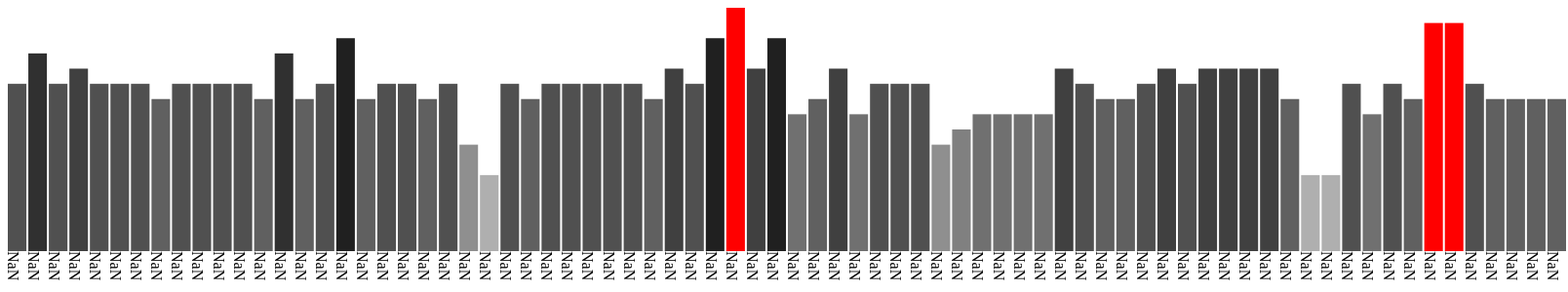
D3 v5 page, settled after 480 driven frames (8 s of simulated time); the page loaded 1 data file(s).


            console.log('hi');
            var w = 1600;
            var h = 500;
            var cellpadding = 2;
            var svg = d3.select("body").append("svg")
            .attr("width", w)
            .attr("height", h);
            d3.csv('a1-cereals.csv')
                .then(function(data){
                console.log(data);
                console.log(data.length);
                var yScale = d3.scaleLinear()
                .domain([0, d3.max(data, function(d){
                    return +d.Calories;
                })])
                .range([0, h/2]);
                var colorScale = d3.scaleLinear()
                .domain([0, d3.max(data, function(d){
                    return +d.Calories;
                })])
                .range([255, 0]);
                svg.selectAll("rect")
                    .data(data)
                    .enter()
                    .append("rect")
                    .attr("width", w / data.length-cellpadding)
                    .attr("height", h)
                    .attr("x", function(d, i){
                    return w / data.length * i;

                })


                    .attr("height", function(d){
                    return yScale(d.Calories)
                })

                    .attr("y", function(d){
                    return h/2-yScale(d.Calories);

                })

                    .attr("fill", function(d){
                    var f = colorScale(d.Calories);
                    if(f <= 25.5)
                        return "rgb(" + 255 + ",0,0)";
                    else
                        return "rgb(" + f + "," + f + "," + f + ")";

                });

                svg.selectAll("text")
                    .data(data)
                    .enter()
                    .append("text")
                    .text(function(d){
                    return d.country+d.cause;
                })
                    .attr("transform", function(d, i){
                    return "translate(" + w / data.length * i +
                        ","+h/2+")"+"rotate(90)"

                })
            })






















        

### data: a1-cereals.csv
Cereal, Manufacturer, Type, Calories, Protein, Fat, Sodium, Fiber, Carbohydrates, Sugars, Shelf, Potassium, Vitamins, Weight, Cups
Apple Cinnamon Cheerios, G, C, 110, 2, 2, 180, 1.5, 10.5, 10, 1, 70, 25, 1, 0.75
Basic 4, G, C, 130, 3, 2, 210, 2, 18, 8, 3, 100, 25, 1.33, 0.75
Cheerios, G, C, 110, 6, 2, 290, 2, 17, 1, 1, 105, 25, 1, 1.25
Cinnamon Toast Crunch, G, C, 120, 1, 3, 210, 0, 13, 9, 2, 45, 25, 1, 0.75
Clusters, G, C, 110, 3, 2, 140, 2, 13, 7, 3, 105, 25, 1, 0.5
Cocoa Puffs, G, C, 110, 1, 1, 180, 0, 12, 13, 2, 55, 25, 1, 1
Count Chocula, G, C, 110, 1, 1, 180, 0, 12, 13, 2, 65, 25, 1, 1
Crispy Wheat & Raisins, G, C, 100, 2, 1, 140, 2, 11, 10, 3, 120, 25, 1, 0.75
Golden Grahams, G, C, 110, 1, 1, 280, 0, 15, 9, 2, 45, 25, 1, 0.75
Honey Nut Cheerios, G, C, 110, 3, 1, 250, 1.5, 11.5, 10, 1, 90, 25, 1, 0.75
Kix, G, C, 110, 2, 1, 260, 0, 21, 3, 2, 40, 25, 1, 1.5
Lucky Charms, G, C, 110, 2, 1, 180, 0, 12, 12, 2, 55, 25, 1, 1
Multi-Grain Cheerios, G, C, 100, 2, 1, 220, 2, 15, 6, 1, 90, 25, 1, 1
Oatmeal Raisin Crisp, G, C, 130, 3, 2, 170, 1.5, 13.5, 10, 3, 120, 25, 1.25, 0.5
Raisin Nut Bran, G, C, 100, 3, 2, 140, 2.5, 10.5, 8, 3, 140, 25, 1, 0.5
Total Corn Flakes, G, C, 110, 2, 1, 200, 0, 21, 3, 3, 35, 100, 1, 1
Total Raisin Bran, G, C, 140, 3, 1, 190, 4, 15, 14, 3, 230, 100, 1.5, 1
Total Whole Grain, G, C, 100, 3, 1, 200, 3, 16, 3, 3, 110, 100, 1, 1
Triples, G, C, 110, 2, 1, 250, 0, 21, 3, 3, 60, 25, 1, 0.75
Trix, G, C, 110, 1, 1, 140, 0, 13, 12, 2, 25, 25, 1, 1
Wheaties, G, C, 100, 3, 1, 200, 3, 17, 3, 1, 110, 25, 1, 1
Wheaties Honey Gold, G, C, 110, 2, 1, 200, 1, 16, 8, 1, 60, 25, 1, 0.75
All-Bran, K, C, 70, 4, 1, 260, 9, 7, 5, 3, 320, 25, 1, 0.33
All-Bran with Extra Fiber, K, C, 50, 4, 0, 140, 14, 8, 0, 3, 330, 25, 1, 0.5
Apple Jacks, K, C, 110, 2, 0, 125, 1, 11, 14, 2, 30, 25, 1, 1
Corn Flakes, K, C, 100, 2, 0, 290, 1, 21, 2, 1, 35, 25, 1, 1
Corn Pops, K, C, 110, 1, 0, 90, 1, 13, 12, 2, 20, 25, 1, 1
Cracklin' Oat Bran, K, C, 110, 3, 3, 140, 4, 10, 7, 3, 160, 25, 1, 0.5
Crispix, K, C, 110, 2, 0, 220, 1, 21, 3, 3, 30, 25, 1, 1
Froot Loops, K, C, 110, 2, 1, 125, 1, 11, 13, 2, 30, 25, 1, 1
Frosted Flakes, K, C, 110, 1, 0, 200, 1, 14, 11, 1, 25, 25, 1, 0.75
Frosted Mini-Wheats, K, C, 100, 3, 0, 0, 3, 14, 7, 2, 100, 25, 1, 0.8
Fruitful Bran, K, C, 120, 3, 0, 240, 5, 14, 12, 3, 190, 25, 1.33, 0.67
Just Right Crunchy  Nuggets, K, C, 110, 2, 1, 170, 1, 17, 6, 3, 60, 100, 1, -1
Just Right Fruit & Nut, K, C, 140, 3, 1, 170, 2, 20, 9, 3, 95, 100, 1.3, 0.75
Mueslix Crispy Blend, K, C, 160, 3, 2, 150, 3, 17, 13, 3, 160, 25, 1.5, 0.67
Nut&Honey Crunch, K, C, 120, 2, 1, 190, 0, 15, 9, 2, 40, 25, 1, 0.67
Nutri-Grain Almond-Raisin, K, C, 140, 3, 2, 220, 3, 21, 7, 3, 130, 25, 1.33, 0.67
Nutri-grain Wheat, K, C, 90, 3, 0, 170, 3, 18, 2, 3, 90, 25, 1, -1
Product 19, K, C, 100, 3, 0, 320, 1, 20, 3, 3, 45, 100, 1, 1
Raisin Bran, K, C, 120, 3, 1, 210, 5, 14, 12, 2, 240, 25, 1.33, 0.75
Raisin Squares, K, C, 90, 2, 0, 0, 2, 15, 6, 3, 110, 25, 1, 0.5
Rice Krispies, K, C, 110, 2, 0, 290, 0, 22, 3, 1, 35, 25, 1, 1
Smacks, K, C, 110, 2, 1, 70, 1, 9, 15, 2, 40, 25, 1, 0.75
Special K, K, C, 110, 6, 0, 230, 1, 16, 3, 1, 55, 25, 1, 1
100% Bran, N, C, 70, 4, 1, 130, 10, 5, 6, 3, 280, 25, 1, 0.33
Shredded Wheat, N, C, 80, 2, 0, 0, 3, 16, 0, 1, 95, 0, 0.83, -1
Shredded Wheat 'n'Bran, N, C, 90, 3, 0, 0, 4, 19, 0, 1, 140, 0, 1, 0.67
Shredded Wheat spoon size, N, C, 90, 3, 0, 0, 3, 20, 0, 1, 120, 0, 1, 0.67
Strawberry Fruit Wheats, N, C, 90, 2, 0, 15, 3, 15, 5, 2, 90, 25, 1, -1
Bran Flakes, P, C, 90, 3, 0, 210, 5, 13, 5, 3, 190, 25, 1, 0.67
Fruit & Fibre Dates, Walnuts, and Oats, P, C, 120, 3, 2, 160, 5, 12, 10, 3, 200, 25, 1.25, 0.67
Fruity Pebbles, P, C, 110, 1, 1, 135, 0, 13, 12, 2, 25, 25, 1, 0.75
Golden Crisp, P, C, 100, 2, 0, 45, 0, 11, 15, 1, 40, 25, 1, 0.88
Grape Nuts Flakes, P, C, 100, 3, 1, 140, 3, 15, 5, 3, 85, 25, 1, 0.88
Grape-Nuts, P, C, 110, 3, 0, 170, 3, 17, 3, 3, 90, 25, 1, 0.25
Great Grains Pecan, P, C, 120, 3, 3, 75, 3, 13, 4, 3, 100, 25, 1, 0.33
Honey-comb, P, C, 110, 1, 0, 180, 0, 14, 11, 1, 35, 25, 1, 1.33
Post Nat. Raisin Bran, P, C, 120, 3, 1, 200, 6, 11, 14, 3, 260, 25, 1.33, 0.67
100% Natural Bran, Q, C, 120, 3, 5, 15, 2, 8, 8, 3, 135, 0, 1, -1
... 16 more rows